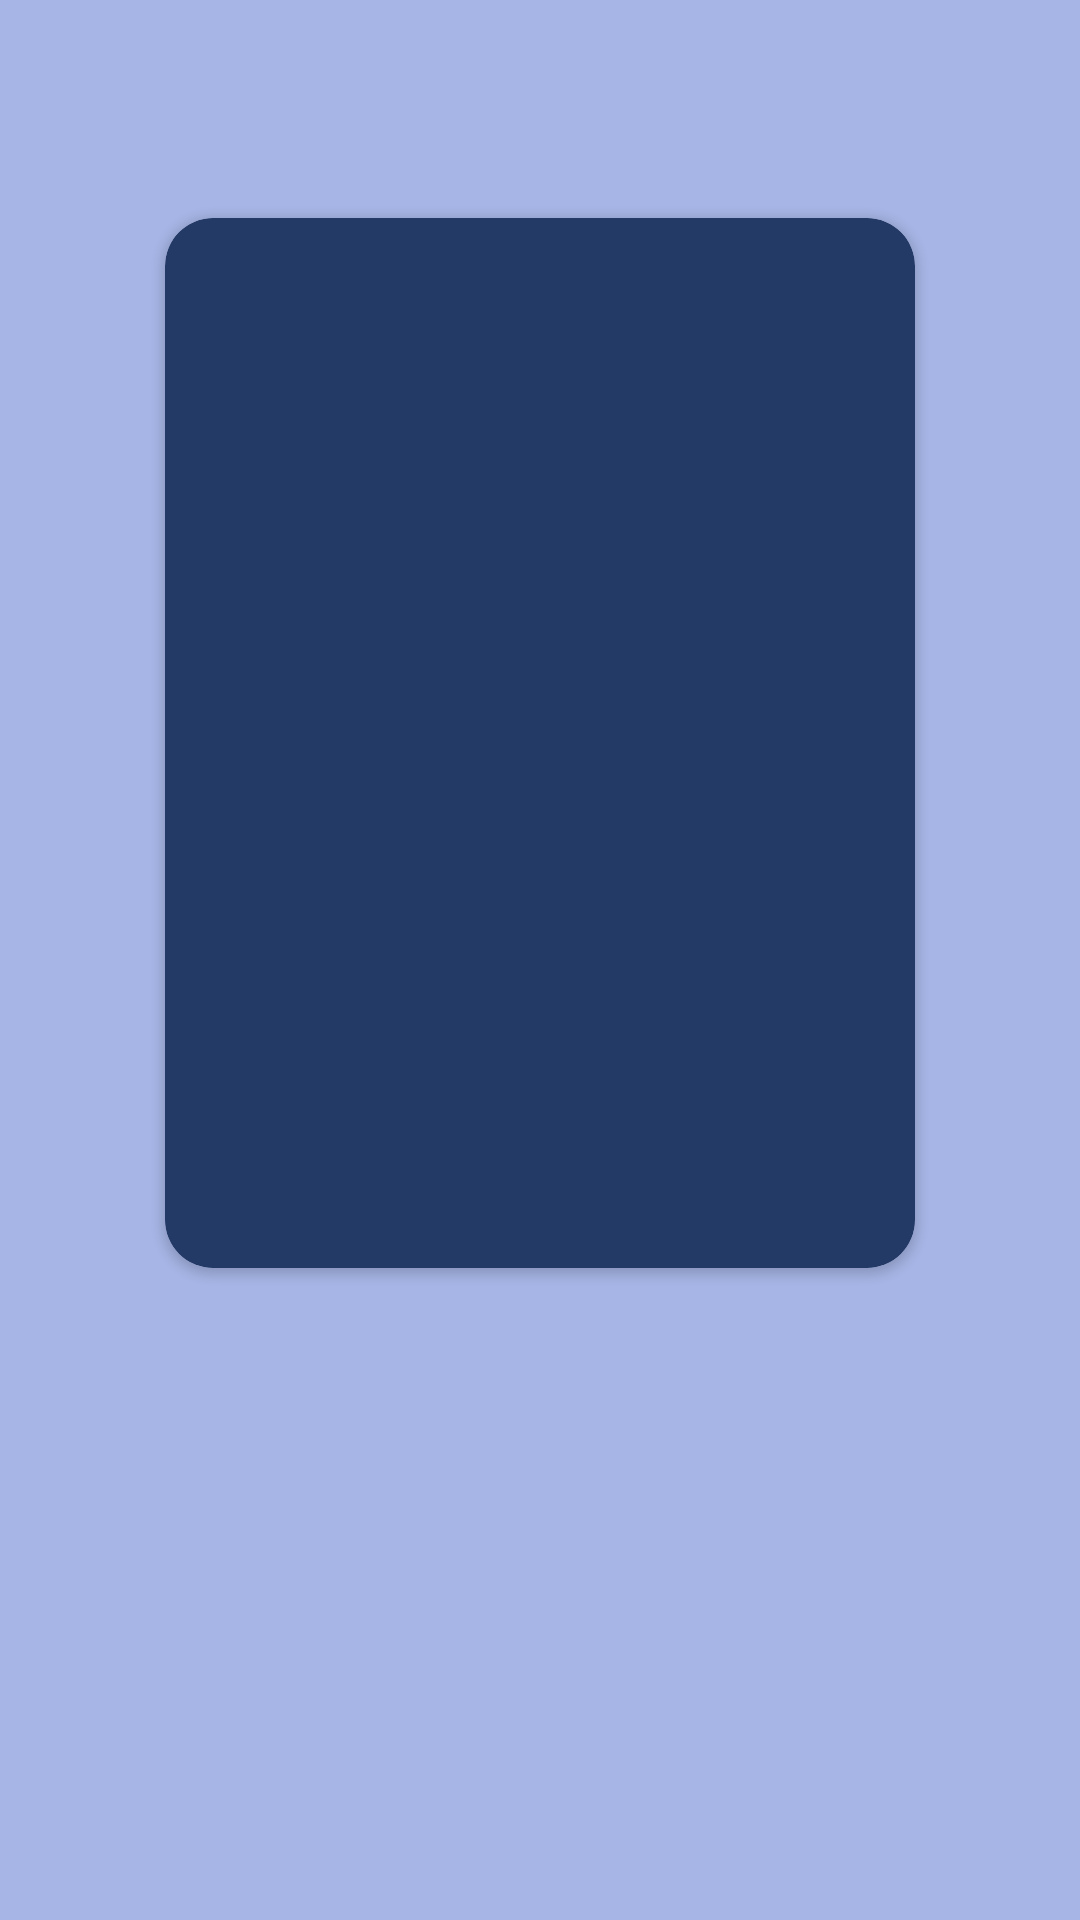

Layout XML and referenced resources for this Android screen:
<!-- AndroidManifest.xml: application theme Theme.HeroApp -->
<!-- res/layout/view_pager_item.xml -->
<?xml version="1.0" encoding="utf-8"?>
<androidx.constraintlayout.motion.widget.MotionLayout xmlns:android="http://schemas.android.com/apk/res/android"
    xmlns:app="http://schemas.android.com/apk/res-auto"
    android:layout_width="match_parent"
    android:layout_height="match_parent"
    xmlns:tools="http://schemas.android.com/tools"
    android:background="#662148BD"
    app:layoutDescription="@xml/view_pager_item_scene">

    <TextView
        android:id="@+id/heroName"
        style="@style/text_color"
        android:layout_width="140dp"
        android:layout_height="0dp"
        android:layout_marginTop="8dp"
        android:ellipsize="end"
        android:gravity="center"
        android:lines="1"
        tools:text="Joker"
        app:layout_constraintEnd_toEndOf="parent"
        app:layout_constraintStart_toStartOf="parent"
        app:layout_constraintTop_toBottomOf="@+id/cardView" />

    <androidx.cardview.widget.CardView
        android:id="@+id/cardView"
        android:layout_width="250dp"
        android:layout_height="350dp"
        android:backgroundTint="@color/dark_blue"
        app:cardCornerRadius="16dp"
        app:layout_constraintBottom_toBottomOf="parent"
        app:layout_constraintEnd_toEndOf="parent"
        app:layout_constraintStart_toStartOf="parent"
        app:layout_constraintTop_toTopOf="parent"
        app:layout_constraintVertical_bias="0.25">

        <com.google.android.material.imageview.ShapeableImageView
            android:id="@+id/heroImage"
            android:layout_width="match_parent"
            android:layout_height="match_parent"
            android:scaleType="centerCrop"
            app:shapeAppearanceOverlay="@style/ImageShape" />
    </androidx.cardview.widget.CardView>
</androidx.constraintlayout.motion.widget.MotionLayout>
<!-- resources referenced by this layout -->
<resources>
  <color name="dark_blue">#233A66</color>
  <style name="ImageShape" parent="Theme.MaterialComponents.DayNight.NoActionBar">
          <item name="cornerSize">20dp</item>
          <item name="android:scaleType">centerCrop</item>
      </style>
  <style name="text_color">
          <item name="android:textColor">@color/dark_blue</item>
      </style>
  <style name="Theme.HeroApp" parent="Theme.MaterialComponents.DayNight.NoActionBar">
          
          <item name="colorPrimary">#F5A623</item>
          <item name="colorPrimaryVariant">@color/background</item>
          <item name="colorOnPrimary">@color/white</item>
          
          <item name="colorSecondary">@color/teal_200</item>
          <item name="colorSecondaryVariant">@color/teal_700</item>
          <item name="colorOnSecondary">@color/black</item>
          
          <item name="android:statusBarColor" tools:targetApi="l">?attr/colorPrimaryVariant</item>
          
      </style>
  <color name="background">#363c5c</color>
  <color name="white">#FFFFFFFF</color>
  <color name="teal_200">#FF03DAC5</color>
  <color name="teal_700">#FF018786</color>
  <color name="black">#FF000000</color>
</resources>
